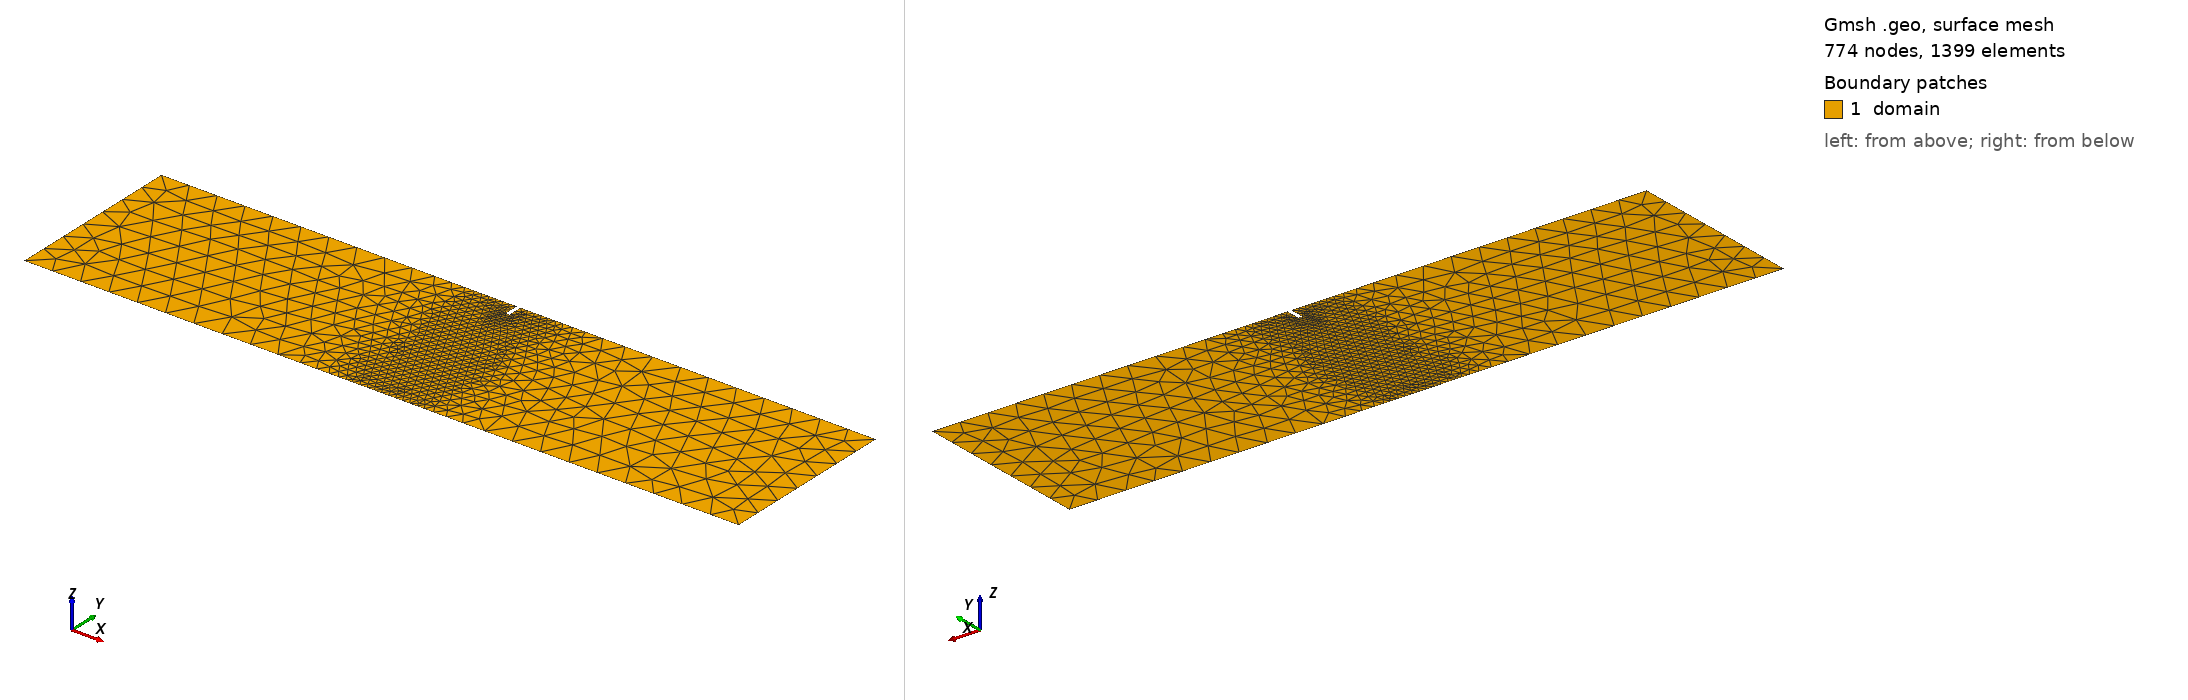

Gmsh geometry script, surface-meshed: 774 nodes, 1399 surface elements. Boundary patches (legend numbers): 1 domain. Left view from above one corner, right view from below the opposite corner. Legend entries are the model's physical surfaces. The drawing asked Gmsh for element sizes between 1% and 20% of the model's largest extent; the script's own settings can give other sizes.

=== ice.geo (drawn) ===
// Gmsh project created on Mon Nov 21 17:13:51 2022
SetFactory("OpenCASCADE");
lc = 20;
Point(1) = {0, 0, 0, lc};
Point(2) = {500, 0, 0, lc};
Point(3) = {500, 125, 0, lc};
Point(4) = {248.75, 125, 0, lc};
Point(5) = {251.25, 125, 0, lc};
Point(6) = {248.75, 115, 0, lc};
Point(7) = {251.25, 115, 0, lc};
Point(8) = {0, 125, 0, lc};

Line(1) = {1, 2};
Line(2) = {2, 3};
Line(3) = {3, 5};
Line(4) = {5, 7};
Line(5) = {7, 6};
Line(6) = {6, 4};
Line(7) = {4, 8};
Line(8) = {8, 1};
Curve Loop(1) = {7, 8, 1, 2, 3, 4, 5, 6};


Physical Surface("domain") = {1};

// Assuming Points 9 and 10 define the line at x=250
Point(9) = {250, 0, 0, 0.5}; // Smaller characteristic length for refinement
Point(10) = {250, 125, 0, 0.5};

// Define a line between these points
Line(9) = {9, 10};

// Say we would like to obtain mesh elements with size lc/30 near curve 2 and
// point 5, and size lc elsewhere. To achieve this, we can use two fields:
// "Distance", and "Threshold". We first define a Distance field (`Field[1]') on
// points 5 and on curve 2. This field returns the distance to point 5 and to
// (100 equidistant points on) curve 2.
Field[1] = Distance;
Field[1].CurvesList = {9};
Field[1].Sampling = 100;


// We then define a `Threshold' field, which uses the return value of the
// `Distance' field 1 in order to define a simple change in element size
// depending on the computed distances
//
// SizeMax -                     /------------------
//                              /
//                             /
//                            /
// SizeMin -o----------------/
//          |                |    |
//        Point         DistMin  DistMax
Field[2] = Threshold;
Field[2].InField = 1;
Field[2].SizeMin = 0.625/4;
Field[2].SizeMax = lc;
Field[2].DistMin = 10;
Field[2].DistMax = 80;

// Let's use the minimum of all the fields as the background mesh size field
Field[7] = Min;
Field[7].FieldsList = {2};
Background Field = 7;

Plane Surface(1) = {1};
